Run: headless pygame with SDL's dummy video driver; simulated clock (each Clock.tick advances the game by its frame time, no real sleeping); random seed 0; keys injected as events and as key.get_pressed() state; no mouse input.
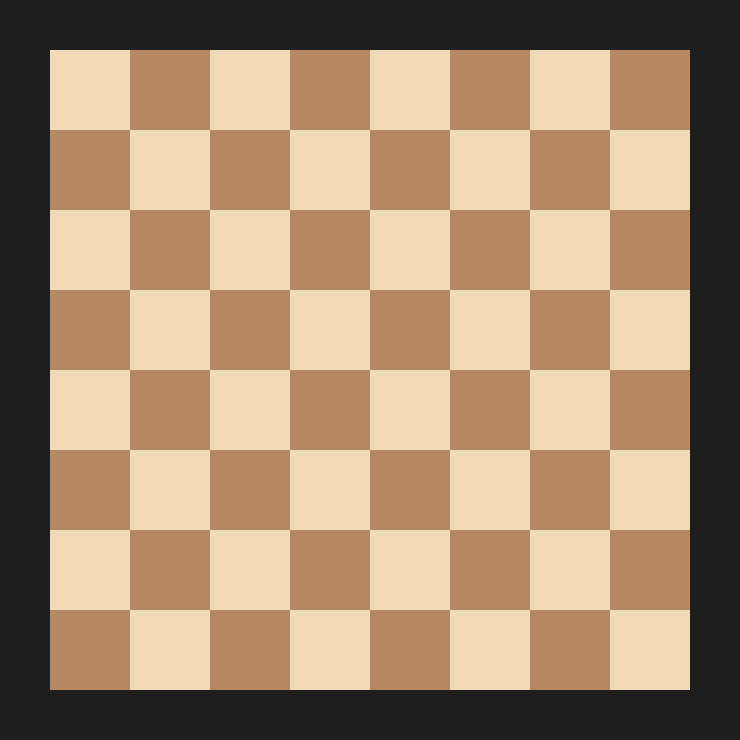
Frame 1 of 4 · flips 1–60 · no input
Frame 2 of 4 · flips 61–180 · tapped SPACE, RETURN · held RIGHT (→), D · screen unchanged from frame 1, image omitted
Frame 3 of 4 · flips 181–300 · held DOWN (↓), S · screen unchanged from frame 2, image omitted
Frame 4 of 4 · flips 301–420 · held LEFT (←), A, UP (↑), W · screen unchanged from frame 3, image omitted

The pygame program that drew these frames:

import pygame
import sys

SQUARE_SIZE = 80
BOARD_SIZE = SQUARE_SIZE * 8
PADDING = 50

COLS = 8 
ROWS = 8

LIGHT_COLOR = (240, 217, 181)
DARK_COLOR = (181, 136, 99)
BG_COLOR = (30, 30, 30)

pygame.init()

screen = pygame.display.set_mode((BOARD_SIZE + PADDING * 2, BOARD_SIZE + PADDING * 2))

clock = pygame.time.Clock()

board_rect = pygame.Rect(PADDING, PADDING, BOARD_SIZE, BOARD_SIZE)
board_surface = screen.subsurface(board_rect)

pygame.display.set_caption("CHESS")

def generate_board(rows, cols):
    board = []

    for row in range(rows):
        squares = []

        for col in range(cols):
            if (row + col) % 2 == 0:
                squares.append("w")
            else:
                squares.append("b")

        board.append(squares)

    return board

def render_board(data):
    for i, row in enumerate(data):
        for j, item in enumerate(row):
            color = LIGHT_COLOR if item == "w" else DARK_COLOR

            x = j * SQUARE_SIZE
            y = i * SQUARE_SIZE 

            pygame.draw.rect(board_surface, color, (x, y, SQUARE_SIZE, SQUARE_SIZE))

board = generate_board(ROWS, COLS)

while True:
    clock.tick(60)

    for event in pygame.event.get():
        if event.type == pygame.QUIT:
            pygame.quit()
            sys.exit()

    screen.fill(BG_COLOR)

    render_board(board)

    pygame.display.update()
